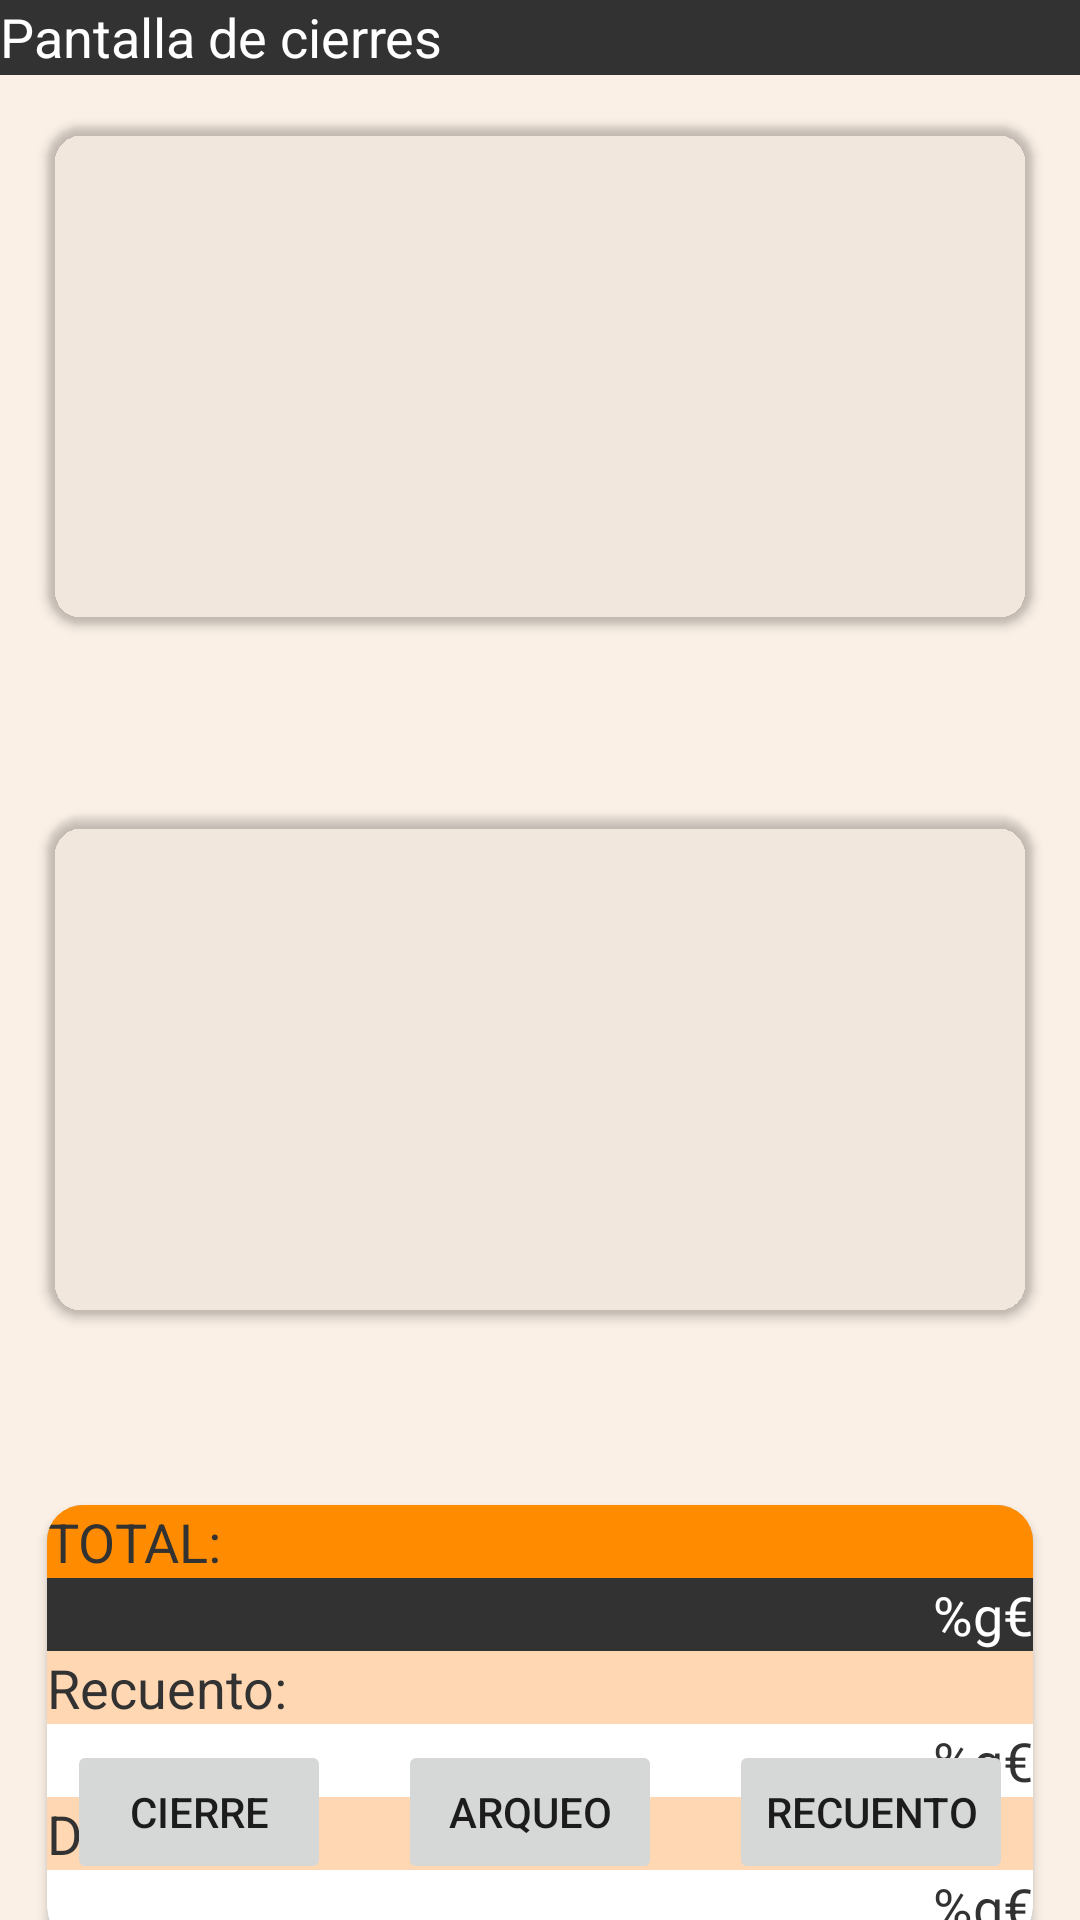

Reconstruct the res/layout file that produces this screen, plus the resources it refers to.
<!-- AndroidManifest.xml: application theme ActionBarOrange -->
<!-- res/layout/activity_cierres.xml -->
<?xml version="1.0" encoding="utf-8"?>
<androidx.constraintlayout.widget.ConstraintLayout xmlns:android="http://schemas.android.com/apk/res/android"
    xmlns:app="http://schemas.android.com/apk/res-auto"
    xmlns:tools="http://schemas.android.com/tools"
    style="@style/StyleLayoutsActivities"
    android:layout_width="match_parent"
    android:layout_height="match_parent"
    tools:context=".ui.view.CierresActivity">

    <androidx.cardview.widget.CardView
        android:id="@+id/cvListaTicketCierres"
        style="@style/StyleCierres.CardViews"
        android:layout_width="0dp"
        android:layout_height="180dp"
        android:layout_marginStart="10dp"
        android:layout_marginTop="10dp"
        android:layout_marginEnd="10dp"
        app:layout_constraintEnd_toEndOf="parent"
        app:layout_constraintStart_toStartOf="parent"
        app:layout_constraintTop_toBottomOf="@+id/tvSubtituloCierres" />

    <TextView
        android:id="@+id/tvSubtituloCierres"
        style="@style/StyleTextViewSubtitlesActionBar"
        android:layout_width="0dp"
        android:layout_height="@dimen/size_height_subtitle_actionbar"
        android:text="Pantalla de cierres"
        app:layout_constraintEnd_toEndOf="parent"
        app:layout_constraintStart_toStartOf="parent"
        app:layout_constraintTop_toTopOf="parent" />

    <androidx.cardview.widget.CardView
        android:id="@+id/cvListaMetodosPagoCierres"
        style="@style/StyleCierres.CardViews"
        android:layout_width="0dp"
        android:layout_height="180dp"
        android:layout_marginTop="50dp"
        app:layout_constraintEnd_toEndOf="@+id/cvListaTicketCierres"
        app:layout_constraintStart_toStartOf="@+id/cvListaTicketCierres"
        app:layout_constraintTop_toBottomOf="@+id/cvListaTicketCierres" />

    <androidx.cardview.widget.CardView
        android:id="@+id/cvDescuadresCierres"
        style="@style/StyleCierres.cvTotalesYDescuadres"
        android:layout_width="0dp"
        android:layout_height="wrap_content"
        android:layout_marginTop="50dp"
        app:layout_constraintEnd_toEndOf="@+id/cvListaMetodosPagoCierres"
        app:layout_constraintStart_toStartOf="@+id/cvListaMetodosPagoCierres"
        app:layout_constraintTop_toBottomOf="@+id/cvListaMetodosPagoCierres">

        <androidx.constraintlayout.widget.ConstraintLayout
            style="@style/StyleCierres.cvTotalesYDescuadres.layout"
            android:layout_width="match_parent"
            android:layout_height="match_parent">

            <TextView
                android:id="@+id/tvTotalCierresTxt"
                style="@style/StyleCierres.cvTotalesYDescuadres.tvTextos"
                android:layout_width="0dp"
                android:layout_height="wrap_content"
                android:background="@color/action_bar_color"
                android:text="TOTAL:"
                app:layout_constraintEnd_toEndOf="parent"
                app:layout_constraintStart_toStartOf="parent"
                app:layout_constraintTop_toTopOf="parent" />

            <TextView
                android:id="@+id/textView13"
                style="@style/StyleCierres.cvTotalesYDescuadres.tvValores"
                android:layout_width="0dp"
                android:layout_height="wrap_content"
                android:background="@color/foreground_textviews"
                android:text="@string/precio_selector"
                android:textColor="@color/white"
                app:layout_constraintEnd_toEndOf="parent"
                app:layout_constraintStart_toStartOf="parent"
                app:layout_constraintTop_toBottomOf="@+id/tvTotalCierresTxt" />

            <TextView
                android:id="@+id/textView15"
                style="@style/StyleCierres.cvTotalesYDescuadres.tvTextos"
                android:layout_width="0dp"
                android:layout_height="wrap_content"
                android:text="Recuento:"
                app:layout_constraintEnd_toEndOf="parent"
                app:layout_constraintStart_toStartOf="parent"
                app:layout_constraintTop_toBottomOf="@+id/textView13" />

            <TextView
                android:id="@+id/textView16"
                style="@style/StyleCierres.cvTotalesYDescuadres.tvValores"
                android:layout_width="0dp"
                android:layout_height="wrap_content"
                android:text="@string/precio_selector"
                app:layout_constraintEnd_toEndOf="parent"
                app:layout_constraintStart_toStartOf="parent"
                app:layout_constraintTop_toBottomOf="@+id/textView15" />

            <TextView
                android:id="@+id/textView18"
                style="@style/StyleCierres.cvTotalesYDescuadres.tvTextos"
                android:layout_width="0dp"
                android:layout_height="wrap_content"
                android:text="Descuadre:"
                app:layout_constraintEnd_toEndOf="parent"
                app:layout_constraintStart_toStartOf="parent"
                app:layout_constraintTop_toBottomOf="@+id/textView16" />

            <TextView
                android:id="@+id/textView19"
                style="@style/StyleCierres.cvTotalesYDescuadres.tvValores"
                android:layout_width="0dp"
                android:layout_height="wrap_content"
                android:text="@string/precio_selector"
                app:layout_constraintEnd_toEndOf="parent"
                app:layout_constraintStart_toStartOf="parent"
                app:layout_constraintTop_toBottomOf="@+id/textView18" />
        </androidx.constraintlayout.widget.ConstraintLayout>
    </androidx.cardview.widget.CardView>

    <Button
        android:id="@+id/btnCierreCierres"
        android:layout_width="wrap_content"
        android:layout_height="wrap_content"
        android:layout_marginBottom="12dp"
        android:text="Cierre"
        app:layout_constraintBottom_toBottomOf="parent"
        app:layout_constraintEnd_toStartOf="@+id/btnArqueoCierres"
        app:layout_constraintHorizontal_bias="0.5"
        app:layout_constraintStart_toStartOf="parent" />

    <Button
        android:id="@+id/btnArqueoCierres"
        android:layout_width="wrap_content"
        android:layout_height="wrap_content"
        android:text="Arqueo"
        app:layout_constraintBottom_toBottomOf="@+id/btnCierreCierres"
        app:layout_constraintEnd_toStartOf="@+id/btnRecuentoCierres"
        app:layout_constraintHorizontal_bias="0.5"
        app:layout_constraintStart_toEndOf="@+id/btnCierreCierres"
        app:layout_constraintTop_toTopOf="@+id/btnCierreCierres" />

    <Button
        android:id="@+id/btnRecuentoCierres"
        android:layout_width="wrap_content"
        android:layout_height="wrap_content"
        android:text="Recuento"
        app:layout_constraintBottom_toBottomOf="@+id/btnArqueoCierres"
        app:layout_constraintEnd_toEndOf="parent"
        app:layout_constraintHorizontal_bias="0.5"
        app:layout_constraintStart_toEndOf="@+id/btnArqueoCierres"
        app:layout_constraintTop_toTopOf="@+id/btnArqueoCierres" />
</androidx.constraintlayout.widget.ConstraintLayout>
<!-- resources referenced by this layout -->
<resources>
  <color name="action_bar_color">@color/dark_orange</color>
  <color name="foreground_textviews">@color/gris_sepa</color>
  <color name="white">#FFFFFFFF</color>
  <dimen name="size_height_subtitle_actionbar">25dp</dimen>
  <string name="precio_selector">%g€</string>
  <style name="StyleCierres.CardViews" parent="StyleCardViews">
  
      </style>
  <style name="StyleCierres.cvTotalesYDescuadres" parent="StyleCardViews">
      </style>
  <style name="StyleCierres.cvTotalesYDescuadres.layout" parent="android:Theme">
          <item name="android:background">@drawable/all_bordes</item>
      </style>
  <style name="StyleCierres.cvTotalesYDescuadres.tvTextos" parent="@style/StyleTextViews">
          <item name="android:gravity">start</item>
          <item name="android:background">@color/background_elements</item>
      </style>
  <style name="StyleCierres.cvTotalesYDescuadres.tvValores" parent="@style/StyleTextViews">
          <item name="android:gravity">end</item>
          <item name="android:background">@color/white</item>
      </style>
  <style name="StyleLayoutsActivities">
          <item name="android:background">@color/background_activities</item>
      </style>
  <style name="StyleTextViewSubtitlesActionBar" parent="android:Widget.Material.TextView">
          <item name="android:textColor">@color/white</item>
          <item name="android:textSize">@dimen/size_subtitles_actionbar</item>
          <item name="android:background">@color/background_subtitulos</item>
          <item name="android:textAlignment">viewStart</item>
          <item name="layout_constraintStart_toStartOf">parent</item>
          <item name="layout_constraintTop_toTopOf">parent</item>
          <item name="layout_constraintEnd_toEndOf">parent</item>
          
      </style>
  <style name="ActionBarOrange" parent="Theme.MaterialComponents.Light.DarkActionBar">
          
          <item name="colorPrimary">@color/dark_orange</item>
          <item name="colorPrimaryVariant">@color/purple_700</item>
          <item name="colorOnPrimary">@color/white</item>
          
          <item name="colorSecondary">@color/teal_200</item>
          <item name="colorSecondaryVariant">@color/teal_700</item>
          <item name="colorOnSecondary">@color/black</item>
          
          <item name="android:statusBarColor">@color/gris_sepa</item>
          
      </style>
  <color name="dark_orange">#ff8c00</color>
  <color name="gris_sepa">#323232</color>
  <style name="StyleCardViews">
          <item name="cardCornerRadius">12dp</item>
          <item name="cardUseCompatPadding">true</item>
          <item name="cardElevation">2dp</item>
          <item name="android:padding">5dp</item>
      </style>
  <!-- drawable all_bordes (drawable) -->
  <?xml version="1.0" encoding="utf-8"?>
  <layer-list xmlns:android="http://schemas.android.com/apk/res/android" >
      <item
          android:bottom="0dp"
          android:left="0dp"
          android:right="0dp"
          android:top="0dp">
          <shape android:shape="rectangle" >
              <stroke
                  android:width="1dp"
                  android:color="@android:color/darker_gray" />
  
              <solid android:color="@android:color/transparent" />
  
          </shape>
      </item>
  
  </layer-list>
  <style name="StyleTextViews" parent="android:Widget.Material.TextView">
          <item name="android:textColor">@color/gris_sepa</item>
          <item name="android:textSize">@dimen/size_contents_textviews</item>
      </style>
  <color name="background_elements">@color/orange_tenue</color>
  <color name="background_activities">@color/buttons_color</color>
  <dimen name="size_subtitles_actionbar">18sp</dimen>
  <color name="background_subtitulos">@color/gris_sepa</color>
  <color name="purple_700">#FF3700B3</color>
  <color name="teal_200">#FF03DAC5</color>
  <color name="teal_700">#FF018786</color>
  <color name="black">#FF000000</color>
  <dimen name="size_contents_textviews">18sp</dimen>
  <color name="orange_tenue">#ffd8b3</color>
  <color name="buttons_color">#faf0e6</color>
</resources>
